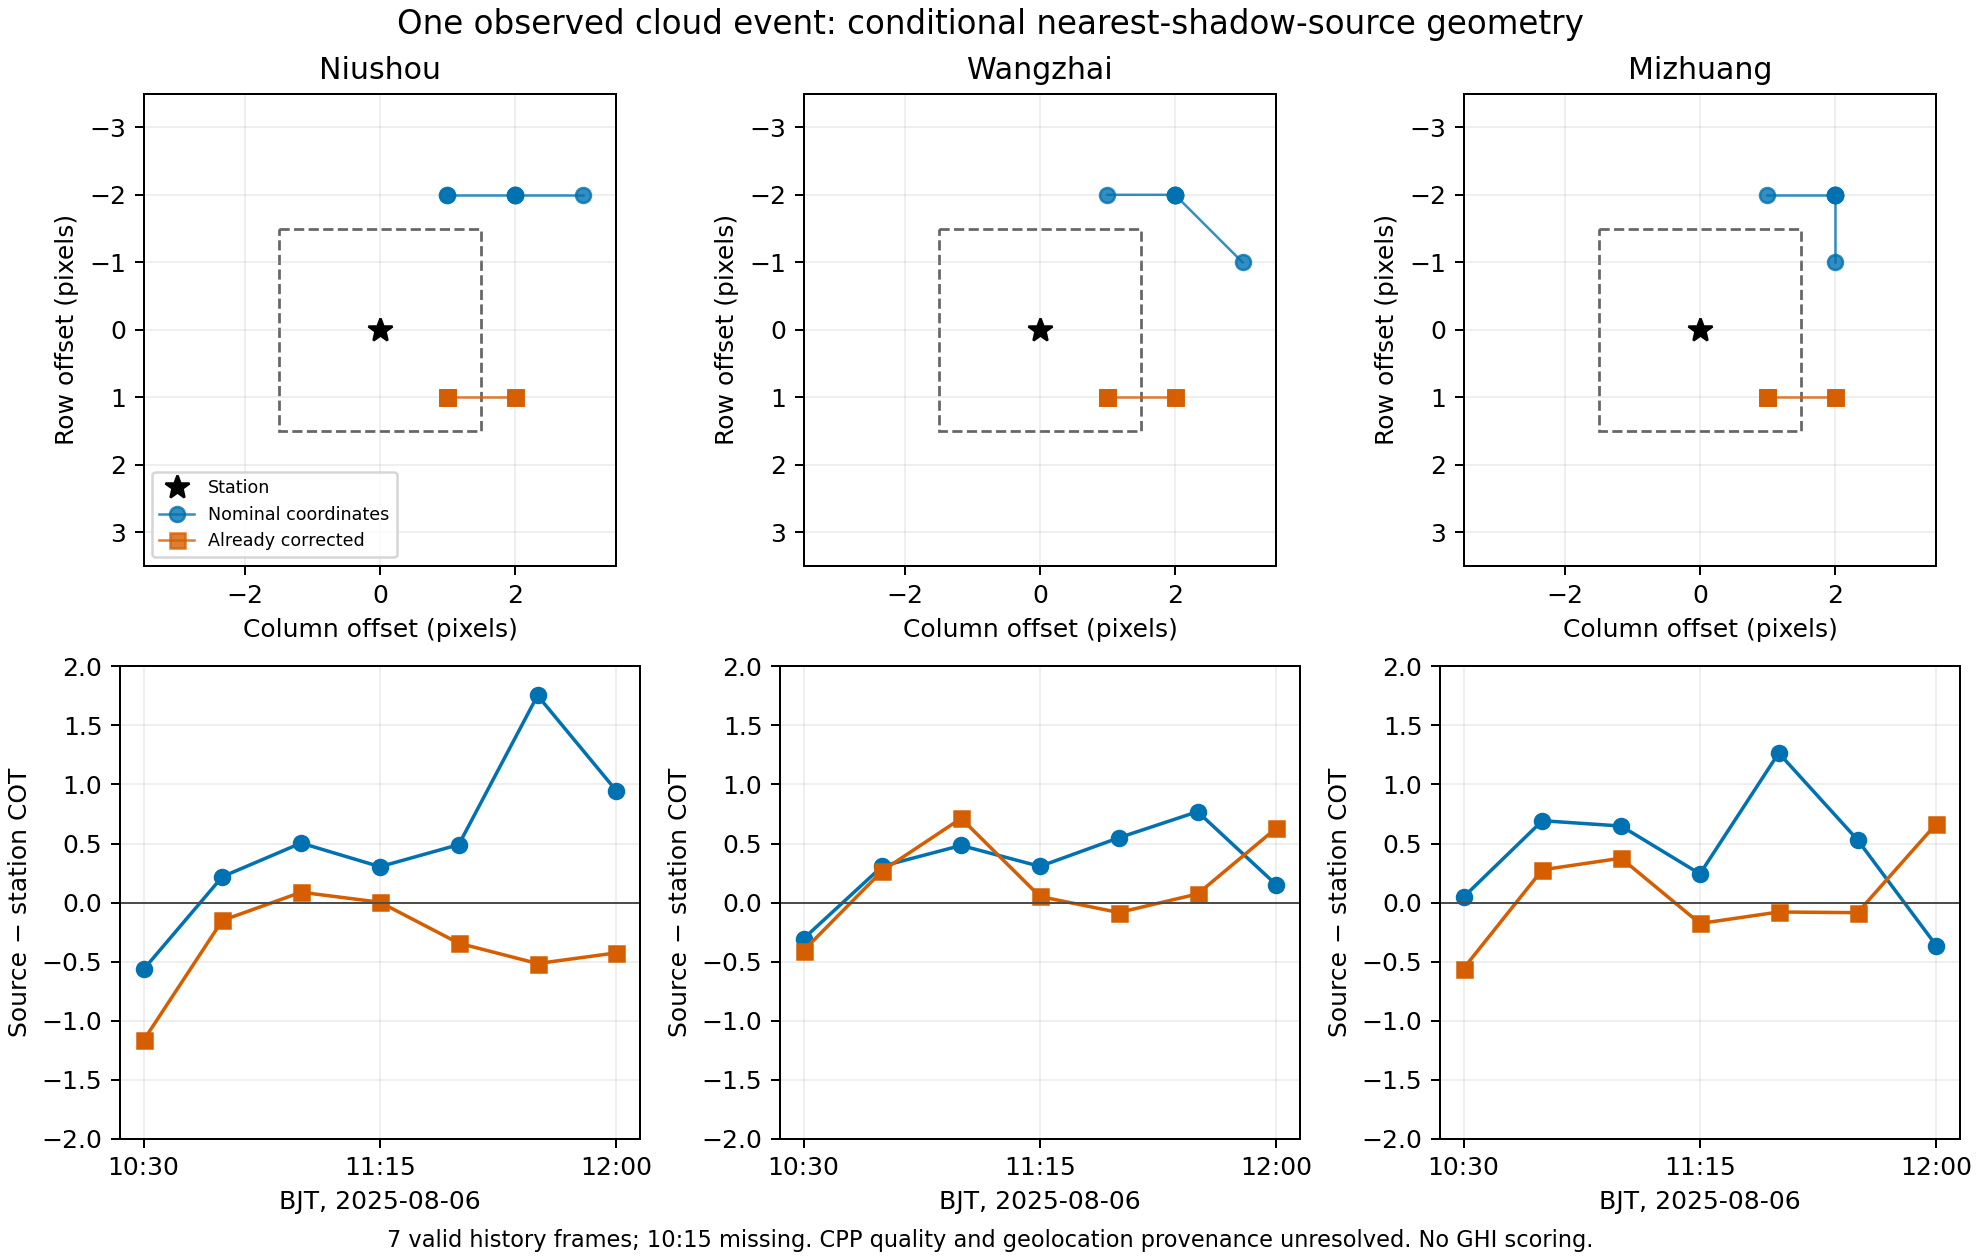

Source data for this figure (header and first rows):
candidate_count, col_offset, nearest_shadow_center_km, row_offset, scenario, source_COT, source_CTH_km, source_col, source_inside_3x3, source_row, station, station_COT, station_CTH_km, status, time_bjt
, , , , , , , , , , , , , no_valid_cloud_pixels, 202508061015
63785, 3, 2.426, -2, nominal_geolocation, 3.868, 12.74, 127, False, 109, Niushou, 4.433, 13.13, geometric_nearest_cloud_pixel, 202508061030
63785, 3, 2.791, -1, nominal_geolocation, 2.962, 12.23, 129, False, 111, Wangzhai, 3.267, 12.75, geometric_nearest_cloud_pixel, 202508061030
63785, 2, 2.554, -1, nominal_geolocation, 3.397, 11.8, 130, False, 109, Mizhuang, 3.35, 12.54, geometric_nearest_cloud_pixel, 202508061030
63785, 2, 1.586, 1, already_corrected_geolocation, 3.267, 12.75, 126, False, 112, Niushou, 4.433, 13.13, geometric_nearest_cloud_pixel, 202508061030
63785, 2, 1.722, 1, already_corrected_geolocation, 2.862, 12.22, 128, False, 113, Wangzhai, 3.267, 12.75, geometric_nearest_cloud_pixel, 202508061030
63785, 2, 1.771, 1, already_corrected_geolocation, 2.793, 12.02, 130, False, 111, Mizhuang, 3.35, 12.54, geometric_nearest_cloud_pixel, 202508061030
63978, 2, 2.566, -2, nominal_geolocation, 3.227, 13.34, 126, False, 109, Niushou, 3.008, 13.27, geometric_nearest_cloud_pixel, 202508061045
63978, 2, 2.557, -2, nominal_geolocation, 3.165, 13.11, 128, False, 110, Wangzhai, 2.857, 13.05, geometric_nearest_cloud_pixel, 202508061045
63978, 2, 2.576, -2, nominal_geolocation, 3.858, 13.33, 130, False, 108, Mizhuang, 3.165, 13.11, geometric_nearest_cloud_pixel, 202508061045
63978, 2, 1.555, 1, already_corrected_geolocation, 2.857, 13.05, 126, False, 112, Niushou, 3.008, 13.27, geometric_nearest_cloud_pixel, 202508061045
63978, 2, 1.689, 1, already_corrected_geolocation, 3.126, 12.8, 128, False, 113, Wangzhai, 2.857, 13.05, geometric_nearest_cloud_pixel, 202508061045
63978, 2, 1.651, 1, already_corrected_geolocation, 3.443, 12.86, 130, False, 111, Mizhuang, 3.165, 13.11, geometric_nearest_cloud_pixel, 202508061045
64358, 2, 2.162, -2, nominal_geolocation, 3.461, 13.21, 126, False, 109, Niushou, 2.957, 13.36, geometric_nearest_cloud_pixel, 202508061100
64358, 2, 2.104, -2, nominal_geolocation, 3.529, 13.46, 128, False, 110, Wangzhai, 3.045, 13.28, geometric_nearest_cloud_pixel, 202508061100
64358, 2, 2.103, -2, nominal_geolocation, 4.177, 13.45, 130, False, 108, Mizhuang, 3.529, 13.46, geometric_nearest_cloud_pixel, 202508061100
64358, 2, 2.03, 1, already_corrected_geolocation, 3.045, 13.28, 126, False, 112, Niushou, 2.957, 13.36, geometric_nearest_cloud_pixel, 202508061100
64358, 2, 2.073, 1, already_corrected_geolocation, 3.758, 13.24, 128, False, 113, Wangzhai, 3.045, 13.28, geometric_nearest_cloud_pixel, 202508061100
64358, 2, 1.929, 1, already_corrected_geolocation, 3.905, 13.52, 130, False, 111, Mizhuang, 3.529, 13.46, geometric_nearest_cloud_pixel, 202508061100
64421, 2, 2.013, -2, nominal_geolocation, 3.543, 13.51, 126, False, 109, Niushou, 3.239, 13.43, geometric_nearest_cloud_pixel, 202508061115
64421, 2, 1.837, -2, nominal_geolocation, 3.679, 13.87, 128, False, 110, Wangzhai, 3.373, 13.78, geometric_nearest_cloud_pixel, 202508061115
64421, 2, 1.812, -2, nominal_geolocation, 3.923, 13.9, 130, False, 108, Mizhuang, 3.679, 13.87, geometric_nearest_cloud_pixel, 202508061115
64421, 1, 1.601, 1, already_corrected_geolocation, 3.242, 13.69, 125, True, 112, Niushou, 3.239, 13.43, geometric_nearest_cloud_pixel, 202508061115
64421, 1, 1.624, 1, already_corrected_geolocation, 3.424, 13.93, 127, True, 113, Wangzhai, 3.373, 13.78, geometric_nearest_cloud_pixel, 202508061115
64421, 1, 1.606, 1, already_corrected_geolocation, 3.503, 13.97, 129, True, 111, Mizhuang, 3.679, 13.87, geometric_nearest_cloud_pixel, 202508061115
64543, 2, 2.451, -2, nominal_geolocation, 4.156, 13.38, 126, False, 109, Niushou, 3.665, 13.41, geometric_nearest_cloud_pixel, 202508061130
64543, 2, 2.314, -2, nominal_geolocation, 3.851, 13.6, 128, False, 110, Wangzhai, 3.303, 13.83, geometric_nearest_cloud_pixel, 202508061130
64543, 2, 2.353, -2, nominal_geolocation, 5.117, 13.51, 130, False, 108, Mizhuang, 3.851, 13.6, geometric_nearest_cloud_pixel, 202508061130
64543, 1, 0.9009, 1, already_corrected_geolocation, 3.322, 13.76, 125, True, 112, Niushou, 3.665, 13.41, geometric_nearest_cloud_pixel, 202508061130
64543, 1, 0.8716, 1, already_corrected_geolocation, 3.219, 14, 127, True, 113, Wangzhai, 3.303, 13.83, geometric_nearest_cloud_pixel, 202508061130
64543, 1, 0.8817, 1, already_corrected_geolocation, 3.772, 13.7, 129, True, 111, Mizhuang, 3.851, 13.6, geometric_nearest_cloud_pixel, 202508061130
64602, 1, 2.795, -2, nominal_geolocation, 6.038, 13.55, 125, False, 109, Niushou, 4.285, 13.65, geometric_nearest_cloud_pixel, 202508061145
64602, 2, 2.758, -2, nominal_geolocation, 4.7, 13.83, 128, False, 110, Wangzhai, 3.931, 13.91, geometric_nearest_cloud_pixel, 202508061145
64602, 2, 2.726, -2, nominal_geolocation, 5.231, 13.84, 130, False, 108, Mizhuang, 4.7, 13.83, geometric_nearest_cloud_pixel, 202508061145
64602, 1, 0.9198, 1, already_corrected_geolocation, 3.77, 13.88, 125, True, 112, Niushou, 4.285, 13.65, geometric_nearest_cloud_pixel, 202508061145
64602, 1, 0.8878, 1, already_corrected_geolocation, 4.004, 14.03, 127, True, 113, Wangzhai, 3.931, 13.91, geometric_nearest_cloud_pixel, 202508061145
64602, 1, 0.92, 1, already_corrected_geolocation, 4.615, 13.91, 129, True, 111, Mizhuang, 4.7, 13.83, geometric_nearest_cloud_pixel, 202508061145
64740, 1, 2.255, -2, nominal_geolocation, 5.44, 13.94, 125, False, 109, Niushou, 4.494, 13.75, geometric_nearest_cloud_pixel, 202508061200
64740, 1, 2.279, -2, nominal_geolocation, 4.296, 13.89, 127, False, 110, Wangzhai, 4.145, 13.94, geometric_nearest_cloud_pixel, 202508061200
64740, 1, 2.221, -2, nominal_geolocation, 4.048, 14.08, 129, False, 108, Mizhuang, 4.412, 13.87, geometric_nearest_cloud_pixel, 202508061200
64740, 1, 1.637, 1, already_corrected_geolocation, 4.069, 13.88, 125, True, 112, Niushou, 4.494, 13.75, geometric_nearest_cloud_pixel, 202508061200
64740, 1, 1.619, 1, already_corrected_geolocation, 4.776, 14.04, 127, True, 113, Wangzhai, 4.145, 13.94, geometric_nearest_cloud_pixel, 202508061200
64740, 1, 1.675, 1, already_corrected_geolocation, 5.08, 13.85, 129, True, 111, Mizhuang, 4.412, 13.87, geometric_nearest_cloud_pixel, 202508061200
